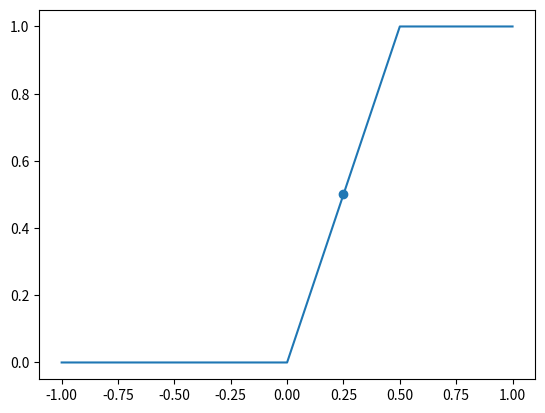

Write Python code to recreate this figure.
import matplotlib.pyplot as plt

def relu(num):
    return max(0, num)

w1 = -1
bias = 0.5

w2 = -2
bias2 = 1

listx = []
listy = []
for x in range(-10, 11):
    listx.append([x/10])
    output_n1=relu(((x/10) * w1) + bias)
    listy.append([relu(((output_n1) * w2) + bias2)])

plt.plot(listx, listy)
plt.scatter(0.25,relu(((relu(((0.25) * w1) + bias)) * w2) + bias2))
plt.show()